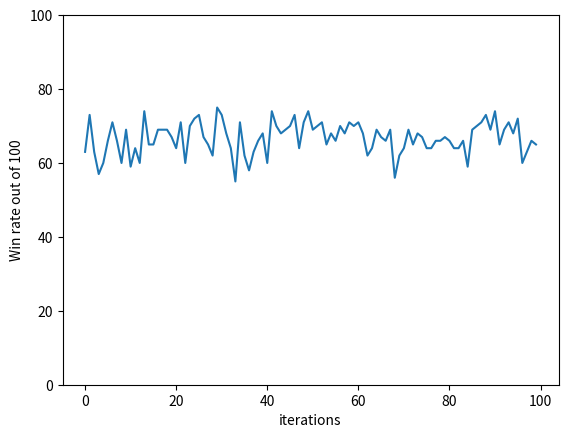

The script that saved this image:
import random
import matplotlib.pyplot as plt
import statistics


def getSecondDoor(doors ,x, y):
    second_choosen_door = -1
    if doors[x] != 1:
        second_choosen_door = y
    if doors[y] != 1:
        if second_choosen_door != -1:
            return random.choice([x, y])
        second_choosen_door = x
    return second_choosen_door

sample_cases = []
outer_counter = 0
while outer_counter < 100: 
    win, inner_counter = 0, 0
    while inner_counter < 100 :
        doors = [0,0,0]

        # randomly get 1 at only one of these doors
        while sum(doors) != 1:
            doors[0] = random.choice([0, 1])
            doors[1] = random.choice([0, 1])
            doors[2] = random.choice([0, 1])
        
        # first door choice
        door = random.choice([0,1,2])
        
        # get second door, skip one of the wrong options
        if door == 0:
            door = getSecondDoor(doors, 1, 2)
        elif door == 1:
            door = getSecondDoor(doors, 0, 2)        
        elif door == 2:
            door = getSecondDoor(doors, 0, 1)

        # if second door choice is correct
        if doors[door] == 1:
            win+=1

        inner_counter +=1

    sample_cases.append(win)
    outer_counter += 1


x = list(range(len(sample_cases)))
plt.plot(x, sample_cases)
plt.xlabel('iterations')
plt.ylabel('Win rate out of 100')
plt.ylim(0, 100) 
plt.show()
print(statistics.mean(sample_cases))

#Observation:  Mean was every time greater than 65
